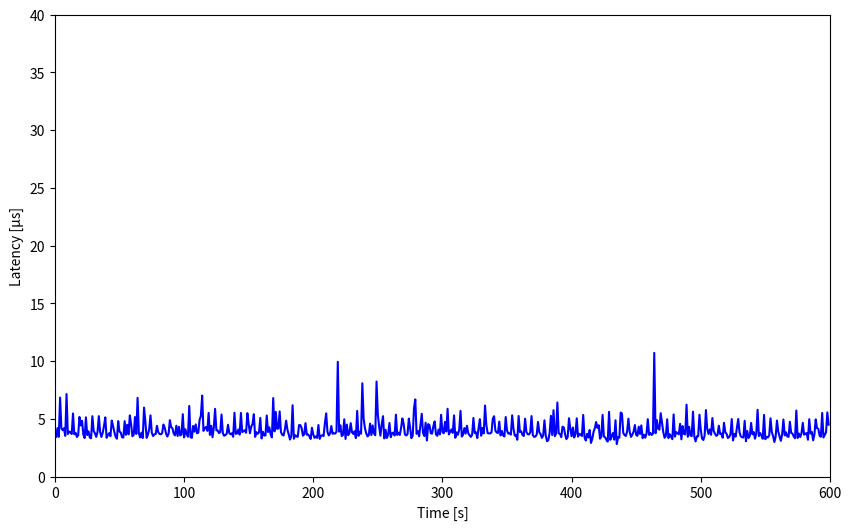

Recreate this plot in Python.
import matplotlib.pyplot as plt
import numpy as np

# Data points
x = [1,2,3,4,5,6,7,8,9,10,11,12,13,14,15,16,17,18,19,20,21,22,23,24,25,26,27,28,29,30,31,32,33,34,35,36,37,38,39,40,41,42,43,44,45,46,47,48,49,50,51,52,53,54,55,56,57,58,59,60,61,62,63,64,65,66,67,68,69,70,71,72,73,74,75,76,77,78,79,80,81,82,83,84,85,86,87,88,89,90,91,92,93,94,95,96,97,98,99,100,101,102,103,104,105,106,107,108,109,110,111,112,113,114,115,116,117,118,119,120,121,122,123,124,125,126,127,128,129,130,131,132,133,134,135,136,137,138,139,140,141,142,143,144,145,146,147,148,149,150,151,152,153,154,155,156,157,158,159,160,161,162,163,164,165,166,167,168,169,170,171,172,173,174,175,176,177,178,179,180,181,182,183,184,185,186,187,188,189,190,191,192,193,194,195,196,197,198,199,200,201,202,203,204,205,206,207,208,209,210,211,212,213,214,215,216,217,218,219,220,221,222,223,224,225,226,227,228,229,230,231,232,233,234,235,236,237,238,239,240,241,242,243,244,245,246,247,248,249,250,251,252,253,254,255,256,257,258,259,260,261,262,263,264,265,266,267,268,269,270,271,272,273,274,275,276,277,278,279,280,281,282,283,284,285,286,287,288,289,290,291,292,293,294,295,296,297,298,299,300,301,302,303,304,305,306,307,308,309,310,311,312,313,314,315,316,317,318,319,320,321,322,323,324,325,326,327,328,329,330,331,332,333,334,335,336,337,338,339,340,341,342,343,344,345,346,347,348,349,350,351,352,353,354,355,356,357,358,359,360,361,362,363,364,365,366,367,368,369,370,371,372,373,374,375,376,377,378,379,380,381,382,383,384,385,386,387,388,389,390,391,392,393,394,395,396,397,398,399,400,401,402,403,404,405,406,407,408,409,410,411,412,413,414,415,416,417,418,419,420,421,422,423,424,425,426,427,428,429,430,431,432,433,434,435,436,437,438,439,440,441,442,443,444,445,446,447,448,449,450,451,452,453,454,455,456,457,458,459,460,461,462,463,464,465,466,467,468,469,470,471,472,473,474,475,476,477,478,479,480,481,482,483,484,485,486,487,488,489,490,491,492,493,494,495,496,497,498,499,500,501,502,503,504,505,506,507,508,509,510,511,512,513,514,515,516,517,518,519,520,521,522,523,524,525,526,527,528,529,530,531,532,533,534,535,536,537,538,539,540,541,542,543,544,545,546,547,548,549,550,551,552,553,554,555,556,557,558,559,560,561,562,563,564,565,566,567,568,569,570,571,572,573,574,575,576,577,578,579,580,581,582,583,584,585,586,587,588,589,590,591,592,593,594,595,596,597,598,599]

y = [3.436,4.195,3.439,6.839,4.187,4.019,4.185,3.529,7.143,3.678,3.900,3.836,3.685,5.463,3.663,3.791,3.427,3.576,5.162,4.429,4.830,3.638,3.339,5.129,3.595,3.923,3.379,3.321,5.230,3.947,3.747,3.435,3.880,5.233,3.860,3.432,3.787,4.377,5.125,3.361,3.596,3.754,3.493,4.846,4.382,3.857,3.450,3.277,4.800,3.894,3.805,3.402,3.379,4.797,3.620,4.483,3.655,5.295,4.507,3.494,3.616,5.151,3.695,6.818,3.749,3.384,3.805,3.341,5.971,4.782,3.353,3.624,4.119,5.300,3.801,3.509,3.656,3.674,4.397,3.837,3.690,3.659,3.768,4.504,4.241,3.743,3.469,3.693,4.883,4.286,4.175,3.708,3.567,4.404,3.514,4.310,3.564,3.638,5.401,3.393,4.099,3.666,3.450,6.112,3.414,3.352,4.383,3.889,4.515,3.751,3.798,4.915,5.245,7.009,3.955,4.190,4.296,3.957,5.513,3.607,4.393,3.407,4.240,5.863,4.002,3.986,3.762,3.851,5.372,3.749,3.537,3.598,3.706,4.487,3.769,3.666,3.750,3.444,5.525,3.699,3.736,4.076,3.636,5.511,3.855,3.929,4.013,3.790,5.489,4.544,3.753,4.329,4.563,5.398,3.443,3.849,3.701,3.837,5.074,3.302,3.883,3.551,3.564,5.287,3.856,4.263,3.663,3.391,6.798,3.921,5.597,4.138,4.165,5.640,3.843,3.613,3.558,4.066,4.844,4.063,3.661,3.207,3.509,6.175,3.275,3.580,3.479,3.443,4.456,4.454,4.199,3.540,3.659,4.624,3.627,3.644,3.487,3.257,4.223,3.657,3.353,3.472,3.353,4.465,3.265,3.540,3.571,3.508,4.596,5.469,3.872,3.565,3.730,4.377,3.705,3.749,3.722,3.895,9.938,3.888,4.443,3.510,3.599,4.956,3.256,4.503,3.587,3.761,4.628,3.842,3.693,3.924,3.336,5.684,3.524,3.887,3.708,8.080,5.008,4.205,3.754,3.480,3.583,4.588,3.594,4.428,3.729,3.580,8.229,5.365,4.352,3.542,4.507,5.229,3.305,4.049,3.342,3.638,4.641,3.408,3.747,3.807,3.560,5.363,3.608,3.799,3.601,4.215,5.037,4.545,3.646,3.558,3.681,5.018,4.227,3.327,3.535,5.924,6.680,3.704,3.943,3.491,4.473,5.434,3.783,3.509,4.666,3.123,4.544,4.451,3.750,3.717,4.370,4.778,3.667,3.526,4.072,3.656,5.350,3.855,3.749,4.728,3.906,5.871,3.650,3.886,4.084,3.776,5.297,3.361,3.827,3.617,4.072,5.688,3.465,3.625,4.201,3.725,4.398,3.755,3.580,3.438,3.617,5.072,3.770,3.832,3.331,4.207,4.970,3.537,4.209,3.739,6.153,4.468,3.777,3.733,3.740,3.830,5.007,5.228,3.976,3.818,3.772,4.758,3.562,3.949,3.567,3.473,5.158,3.989,3.724,3.751,3.632,5.303,4.155,3.549,3.587,3.190,5.246,3.854,3.930,3.604,3.512,5.015,3.867,3.667,3.650,3.822,5.237,3.590,3.435,3.465,3.637,4.727,3.837,3.675,3.351,3.556,4.869,3.554,3.062,3.152,3.788,5.262,3.598,5.746,3.496,3.712,6.413,3.762,3.694,3.412,4.322,4.247,3.650,3.242,3.440,5.049,4.153,3.494,4.249,3.383,3.679,5.040,3.455,3.701,3.651,3.514,5.336,3.421,3.119,3.705,3.376,4.037,2.911,3.266,3.868,4.195,4.723,4.216,4.448,3.278,3.451,5.340,3.473,3.397,3.169,3.030,5.607,3.183,3.496,3.768,3.195,4.874,2.817,3.416,3.371,5.545,5.458,3.778,3.595,3.514,3.914,5.015,3.852,3.433,3.621,3.887,4.461,3.603,3.528,4.319,3.693,4.433,3.325,3.628,3.368,3.709,4.971,3.608,3.779,3.600,3.716,10.709,3.751,4.886,4.143,4.061,5.487,4.663,3.846,3.362,3.518,4.959,3.336,3.663,3.466,3.240,5.380,3.459,3.854,3.748,3.655,4.564,3.224,4.372,3.693,3.654,6.227,3.446,4.305,3.555,3.510,5.617,3.475,3.044,3.487,3.492,5.353,4.074,3.297,3.169,3.542,5.761,4.130,3.692,4.087,3.615,5.067,3.953,3.713,3.523,3.606,4.402,3.696,3.725,3.362,4.661,3.823,3.708,3.340,3.430,3.660,4.979,3.133,3.690,3.461,4.245,4.986,3.838,3.481,3.402,3.384,4.832,3.064,3.945,3.340,3.529,4.643,3.660,3.855,3.279,3.742,5.785,3.505,3.773,3.558,3.270,5.338,3.237,3.446,3.383,3.573,5.043,3.866,3.505,2.994,3.469,4.853,3.908,3.480,3.094,3.653,4.941,3.567,3.829,3.473,3.436,4.743,3.777,3.726,3.467,3.323,5.720,3.344,3.725,3.427,3.754,4.650,3.630,3.711,3.770,3.190,4.967,3.730,3.867,3.139,3.639,4.948,4.192,4.141,3.538,3.448,5.508,3.385,3.622,3.843,5.557,4.493]

# Calculate statistics
max_y = np.max(y)
min_y = np.min(y)
std_y = np.std(y)
average_y = np.mean(y) 

# Print the statistics
print(f"Max: {max_y}")
print(f"Min: {min_y}")
print(f"Standard Deviation: {round(std_y, 2)}")
print(f"Average: {round(average_y, 2)}") 

# Create the plot
plt.figure(figsize=(10, 6))
plt.plot(x, y,'-', color='blue')

# Set the title and labels
#plt.title('Latency of Operating System')
plt.xlabel('Time [s]')
plt.ylabel('Latency [µs]')

# Set the x and y axis limits
plt.xlim([0, 600])
plt.ylim([0, 40])

# Save the plot to a file
plt.savefig("max_latency_hardware.png")
#plt.savefig("../../../../../../img/max_latency_hardware.png")

# Print a success message
print("The plot was successfully saved to max_latency_hardware.png")

# Write the statistics to a file
with open('max_latency_hardware_statistics.txt', 'w') as f:
    f.write(f"Average latency: {round(average_y, 2)}us\n") 
    f.write(f"Max latency: {round(max_y, 2)}us\n")
    f.write(f"Min latency: {round(min_y, 2)}us\n")
    f.write(f"Standard Deviation: {round(std_y, 2)}us\n")

# Print a success message
print("The statistics were successfully written to max_latency_hardware_statistics.txt")
